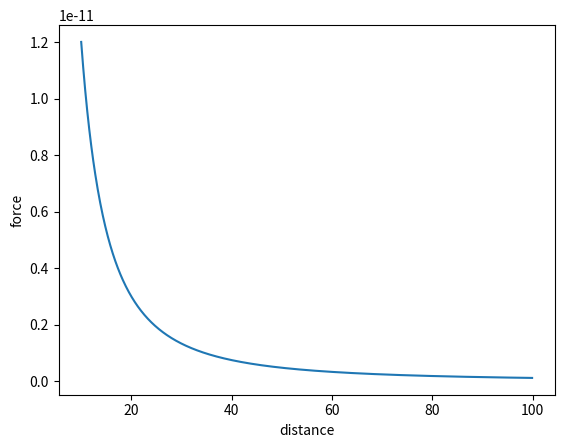

The script that saved this image:
# 만류 인력의 법칙을 시각화하시오. (m = 2, M = 9)

import matplotlib.pyplot as plt
import numpy as np

G = 6.674 * (10 ** -11)
m = 2
M = 9

x = []
y = []

def f(r):
    return G * (m * M) / (r ** 2)

for r in np.arange(10, 100, 0.1):
    x.append(r)
    y.append(f(r))

plt.plot(x, y)
plt.xlabel("distance")
plt.ylabel("force")
plt.show()